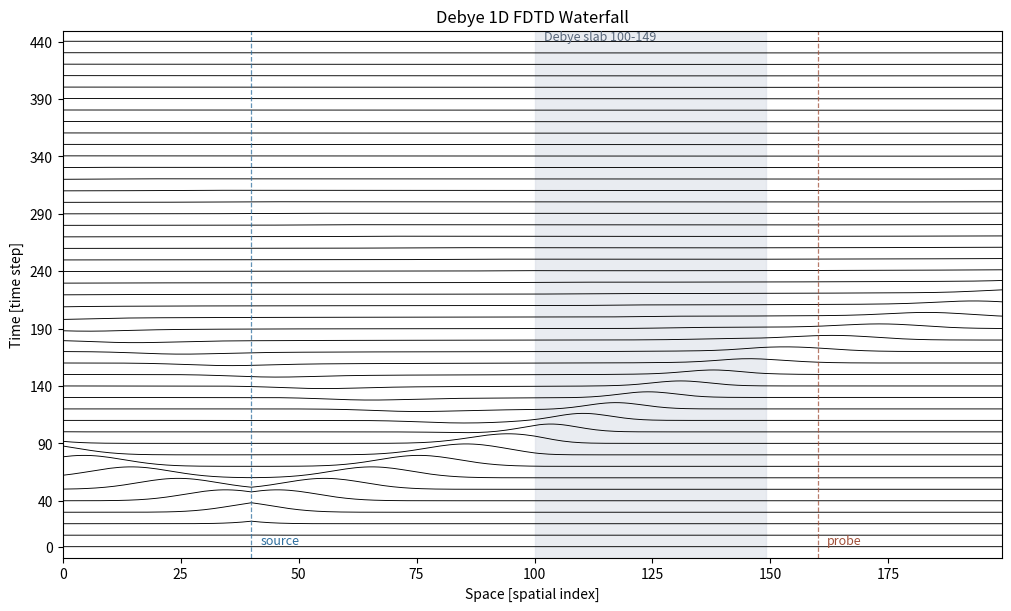

This chart was generated by the following Python code:
from dataclasses import dataclass
from pathlib import Path

import numpy as np


SIZE = 200
MAX_TIME = 450
IMP0 = 377.0
COURANT = 1.0
SNAPSHOT_INTERVAL = 10
WATERFALL_PATH = Path("debye_waterfall.png")
WATERFALL_OFFSET = 1.0
WATERFALL_SCALE = 1.9

SOURCE_POSITION = 40
PROBE_POSITION = 160
SLAB_START = 100
SLAB_END = 150


@dataclass
class DebyeGrid:
    ez: np.ndarray
    hy: np.ndarray
    jp: np.ndarray
    ca: np.ndarray
    cb: np.ndarray
    cjj: np.ndarray
    cje: np.ndarray
    slab: slice
    left_abc: float = 0.0
    right_abc: float = 0.0


@dataclass
class SimulationResult:
    grid: DebyeGrid
    source_history: np.ndarray
    probe_history: np.ndarray
    snapshots: np.ndarray
    snapshot_times: np.ndarray


def init_debye_grid(
    size: int,
    slab: tuple[int, int],
    eps_inf: float,
    eps_static: float,
    relaxation_time_steps: float,
    sigma: float = 0.0,
    dt: float = 1.0,
    eps0: float = 1.0,
    imp0: float = IMP0,
    courant: float = COURANT,
) -> DebyeGrid:
    """Create a 1D FDTD grid with a Debye slab and free space elsewhere."""
    if size < 3:
        raise ValueError("size must be at least 3")

    slab_start, slab_end = slab
    if not 1 <= slab_start < slab_end <= size - 1:
        raise ValueError("slab must be inside the non-boundary grid cells")
    if eps_static < eps_inf:
        raise ValueError("eps_static must be greater than or equal to eps_inf")
    if relaxation_time_steps <= 0:
        raise ValueError("relaxation_time_steps must be positive")

    ez = np.zeros(size)
    hy = np.zeros(size - 1)
    jp = np.zeros(size)

    eps_inf_grid = np.ones(size)
    eps_inf_grid[slab_start:slab_end] = eps_inf

    delta_eps = np.zeros(size)
    delta_eps[slab_start:slab_end] = eps_static - eps_inf

    sigma_grid = np.zeros(size)
    sigma_grid[slab_start:slab_end] = sigma

    nt = relaxation_time_steps
    cjj = np.zeros(size)
    cje = np.zeros(size)

    cjj[slab_start:slab_end] = (1.0 - 0.5 / nt) / (1.0 + 0.5 / nt)
    cje[slab_start:slab_end] = (
        (delta_eps[slab_start:slab_end] / (imp0 * courant))
        * (1.0 / nt)
        / (1.0 + 0.5 / nt)
    )

    loss = sigma_grid * dt / (2.0 * eps_inf_grid * eps0)
    debye_coupling = cje * imp0 * courant / (2.0 * eps_inf_grid)
    denom = 1.0 + loss + debye_coupling

    ca = (1.0 - loss + debye_coupling) / denom
    cb = (imp0 * courant / eps_inf_grid) / denom

    return DebyeGrid(
        ez=ez,
        hy=hy,
        jp=jp,
        ca=ca,
        cb=cb,
        cjj=cjj,
        cje=cje,
        slab=slice(slab_start, slab_end),
    )


def gaussian_pulse(time_step: int, delay: float = 35.0, width: float = 12.0) -> float:
    return float(np.exp(-((time_step - delay) / width) ** 2))


def update_h(grid: DebyeGrid, imp0: float = IMP0, courant: float = COURANT) -> None:
    grid.hy += (courant / imp0) * (grid.ez[1:] - grid.ez[:-1])


def update_e(grid: DebyeGrid) -> None:
    old_ez = grid.ez.copy()

    curl_h = grid.hy[1:] - grid.hy[:-1]
    interior = slice(1, -1)
    grid.ez[interior] = grid.ca[interior] * old_ez[interior] + grid.cb[interior] * (
        curl_h - 0.5 * (1.0 + grid.cjj[interior]) * grid.jp[interior]
    )

    grid.jp[interior] = (
        grid.cjj[interior] * grid.jp[interior]
        + grid.cje[interior] * (grid.ez[interior] - old_ez[interior])
    )

    grid.ez[0] = grid.left_abc
    grid.left_abc = grid.ez[1]
    grid.ez[-1] = grid.right_abc
    grid.right_abc = grid.ez[-2]


def run_simulation(
    max_time: int = MAX_TIME,
    snapshot_interval: int = SNAPSHOT_INTERVAL,
) -> SimulationResult:
    grid = init_debye_grid(
        size=SIZE,
        slab=(SLAB_START, SLAB_END),
        eps_inf=2.0,
        eps_static=5.0,
        relaxation_time_steps=50.0,
    )

    probe_history = np.zeros(max_time)
    source_history = np.zeros(max_time)
    snapshots: list[np.ndarray] = []
    snapshot_times: list[int] = []

    for time_step in range(max_time):
        update_h(grid)
        update_e(grid)

        source = gaussian_pulse(time_step)
        grid.ez[SOURCE_POSITION] += source

        source_history[time_step] = source
        probe_history[time_step] = grid.ez[PROBE_POSITION]

        if snapshot_interval > 0 and time_step % snapshot_interval == 0:
            snapshots.append(grid.ez.copy())
            snapshot_times.append(time_step)

    return SimulationResult(
        grid=grid,
        source_history=source_history,
        probe_history=probe_history,
        snapshots=np.array(snapshots),
        snapshot_times=np.array(snapshot_times, dtype=int),
    )


def run(max_time: int = MAX_TIME) -> tuple[DebyeGrid, np.ndarray, np.ndarray]:
    result = run_simulation(max_time=max_time, snapshot_interval=0)
    return result.grid, result.source_history, result.probe_history


def write_waterfall_plot(
    snapshots: np.ndarray,
    snapshot_times: np.ndarray,
    slab: slice,
    output_path: Path = WATERFALL_PATH,
    offset: float = WATERFALL_OFFSET,
    scale: float = WATERFALL_SCALE,
    show: bool = False,
) -> Path:
    """Write a Schneider-style 2D waterfall plot of offset 1D Ez snapshots."""
    if snapshots.size == 0:
        raise ValueError("no snapshots were recorded")
    if offset <= 0.0:
        raise ValueError("offset must be positive")

    try:
        import matplotlib
    except ModuleNotFoundError as exc:
        raise ModuleNotFoundError(
            "matplotlib is required for the waterfall plot. "
            "Activate the venv that has matplotlib installed, then run `python Debye.py`."
        ) from exc

    if not show:
        matplotlib.use("Agg")

    import matplotlib.pyplot as plt

    output_path = Path(output_path)
    trace_count, cell_count = snapshots.shape
    cell_indices = np.arange(cell_count)
    peak_field = float(np.max(np.abs(snapshots)))
    if peak_field == 0.0:
        peak_field = 1.0

    fig, ax = plt.subplots(figsize=(10, 6), constrained_layout=True)
    ax.axvspan(
        slab.start,
        slab.stop - 1,
        color="#d8dde6",
        alpha=0.55,
        label=f"Debye slab {slab.start}-{slab.stop - 1}",
        zorder=0,
    )

    for trace_index, snapshot in enumerate(snapshots):
        baseline = offset * trace_index
        ax.plot(cell_indices, scale * snapshot + baseline, "k", linewidth=0.65)

    ax.axvline(SOURCE_POSITION, color="#2f6f9f", linewidth=0.9, linestyle="--", alpha=0.75)
    ax.axvline(PROBE_POSITION, color="#a14f38", linewidth=0.9, linestyle="--", alpha=0.75)

    tick_count = min(10, trace_count)
    tick_indices = np.linspace(0, trace_count - 1, tick_count, dtype=int)
    ax.set_yticks(offset * tick_indices)
    ax.set_yticklabels(snapshot_times[tick_indices])

    ax.set_title("Debye 1D FDTD Waterfall")
    ax.set_xlabel("Space [spatial index]")
    ax.set_ylabel("Time [time step]")
    ax.set_xlim(0, cell_count - 1)
    ax.set_ylim(-scale * peak_field, offset * (trace_count - 1) + scale * peak_field)
    ax.text(SOURCE_POSITION + 2, 0.2, "source", color="#2f6f9f", fontsize=9)
    ax.text(PROBE_POSITION + 2, 0.2, "probe", color="#a14f38", fontsize=9)
    ax.text(
        slab.start + 2,
        offset * (trace_count - 1) + 0.15,
        f"Debye slab {slab.start}-{slab.stop - 1}",
        color="#59677a",
        fontsize=9,
    )
    ax.grid(False)

    fig.savefig(output_path, dpi=160)
    if show:
        plt.show()
    else:
        plt.close(fig)

    return output_path


def main() -> None:
    result = run_simulation()
    waterfall_path = write_waterfall_plot(
        result.snapshots,
        result.snapshot_times,
        result.grid.slab,
    )

    print("Debye 1D FDTD run complete")
    print(f"grid cells: {SIZE}")
    print(f"time steps: {MAX_TIME}")
    print(f"Debye slab: cells {SLAB_START}..{SLAB_END - 1}")
    print(f"source cell: {SOURCE_POSITION}")
    print(f"probe cell: {PROBE_POSITION}")
    print(f"waterfall snapshots: {len(result.snapshot_times)}")
    print(f"waterfall plot: {waterfall_path}")
    print(f"peak source Ez: {np.max(np.abs(result.source_history)):.6e}")
    print(f"peak probe Ez: {np.max(np.abs(result.probe_history)):.6e}")
    print(f"final max |Ez|: {np.max(np.abs(result.grid.ez)):.6e}")
    print(f"final max |Jp| in slab: {np.max(np.abs(result.grid.jp[result.grid.slab])):.6e}")


if __name__ == "__main__":
    main()
